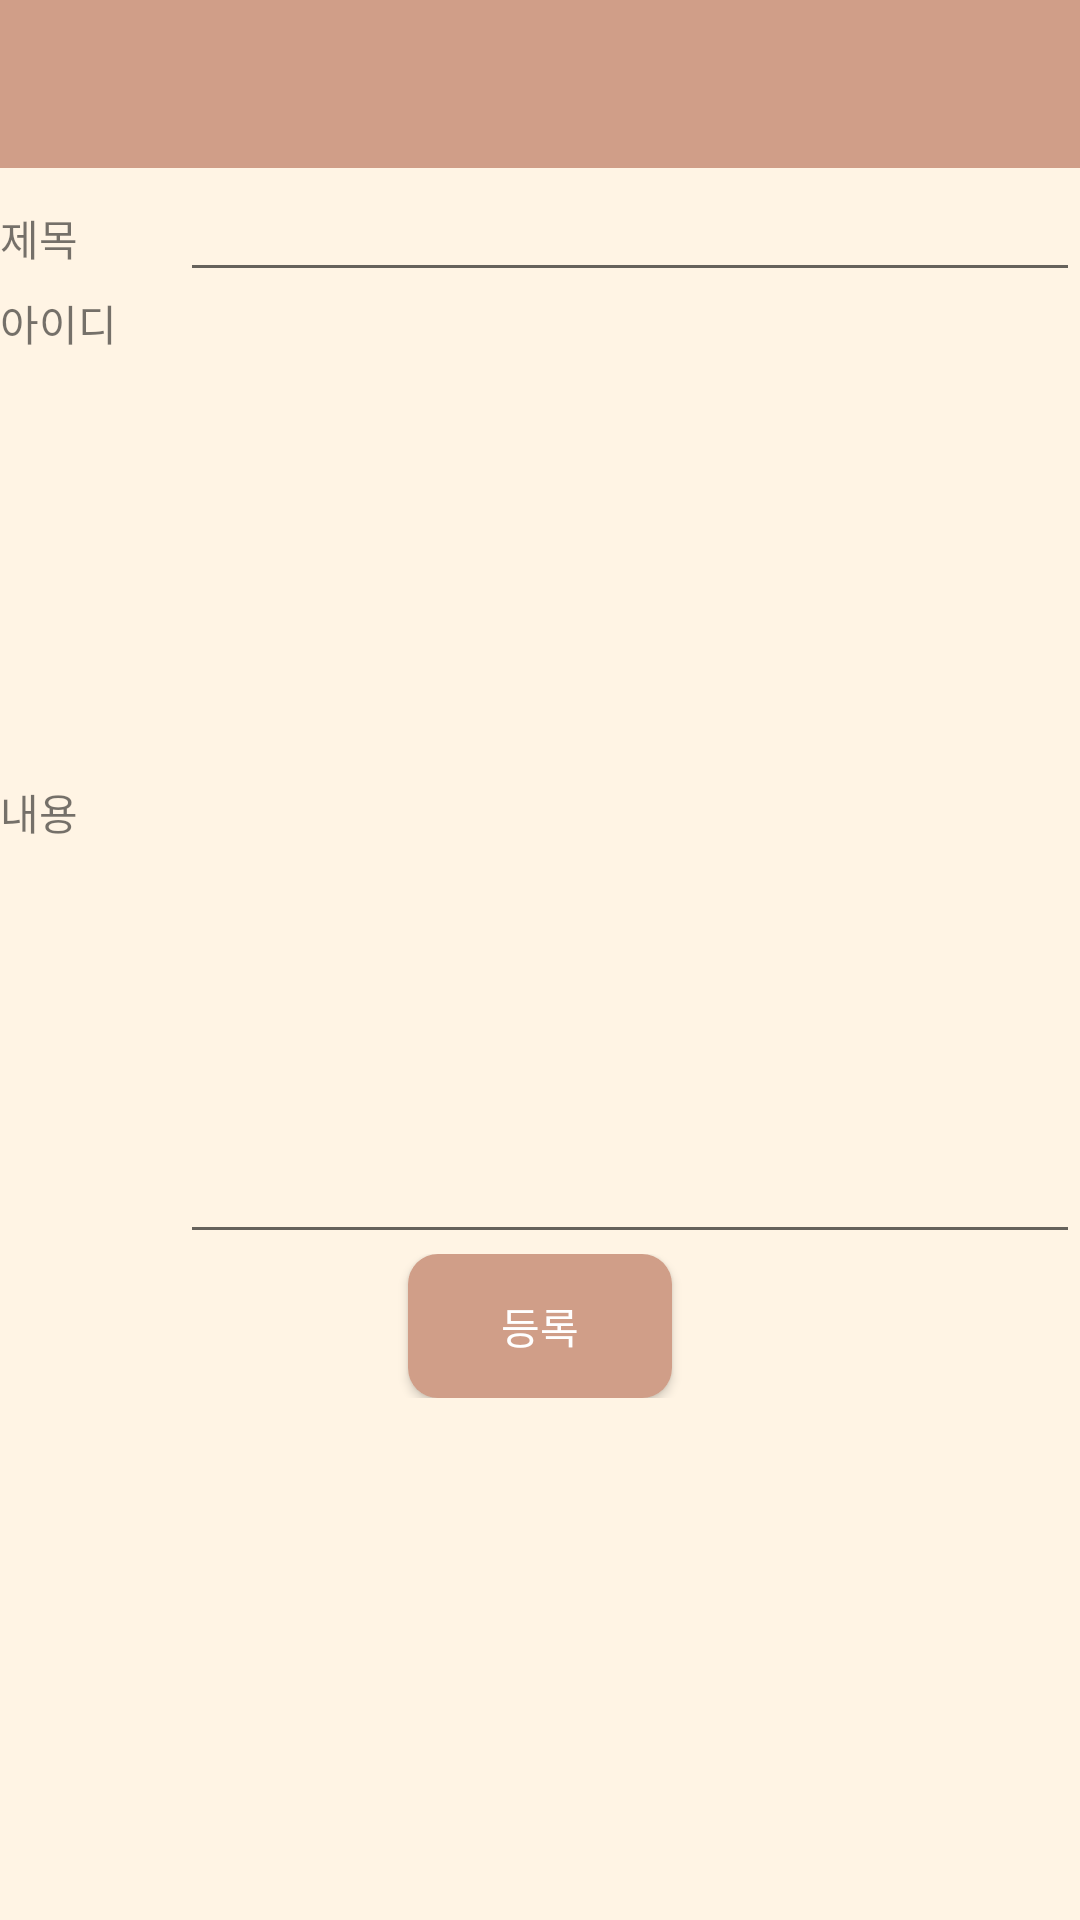

Layout XML and referenced resources for this Android screen:
<!-- AndroidManifest.xml: application theme AppTheme -->
<!-- res/layout/contents_reg.xml -->
<?xml version="1.0" encoding="utf-8"?>
<LinearLayout xmlns:android="http://schemas.android.com/apk/res/android"
    xmlns:app="http://schemas.android.com/apk/res-auto"
    android:layout_width="match_parent"
    android:layout_height="match_parent"
    android:orientation="vertical"
    android:paddingBottom="@dimen/activity_vertical_margin"
    android:background="@color/mountain">


    <LinearLayout
        android:orientation="horizontal"
        android:layout_width="match_parent"
        android:layout_height="wrap_content"
        >
        <android.support.v7.widget.Toolbar
            android:id="@+id/toolbar"
            android:layout_width="match_parent"
            android:layout_height="?attr/actionBarSize"
            android:background="?attr/colorPrimary"
            app:popupTheme="@style/AppTheme.PopupOverlay"
            app:titleTextColor="#ffffff"/>
    </LinearLayout>


    <LinearLayout
        android:layout_width="match_parent"
        android:layout_height="wrap_content"
        android:orientation="horizontal">

        <TextView
            android:layout_width="60sp"
            android:layout_height="wrap_content"
            android:text="@string/title" />

        <EditText
            android:id="@+id/title"
            android:layout_width="match_parent"
            android:layout_height="wrap_content" />
    </LinearLayout>

    <LinearLayout
        android:layout_width="match_parent"
        android:layout_height="wrap_content"
        android:orientation="horizontal">

        <TextView
            android:layout_width="60sp"
            android:layout_height="wrap_content"
            android:text="@string/id2" />

        <TextView
            android:id="@+id/id2"
            android:layout_width="match_parent"
            android:layout_height="wrap_content" />
    </LinearLayout>


    <LinearLayout
        android:orientation="horizontal"
        android:layout_width="match_parent"
        android:layout_height="wrap_content" >
        <TextView
            android:layout_width="60sp"
            android:layout_height="wrap_content"
            android:text="@string/content" />

        <EditText
            android:id="@+id/content"
            android:layout_width="match_parent"
            android:layout_height="300dp" />
    </LinearLayout>

    <LinearLayout
        android:orientation="horizontal"
        android:gravity="center_horizontal"
        android:layout_width="match_parent"
        android:layout_height="wrap_content" >
        <Button
            android:id="@+id/Bt_register"
            android:layout_width="wrap_content"
            android:layout_height="wrap_content"
            android:background="@drawable/bt_color"
            android:text="등록"
            android:textColor="@color/white"
            />
    </LinearLayout>
</LinearLayout>
<!-- resources referenced by this layout -->
<resources>
  <color name="mountain">#FFF4E4</color>
  <color name="white">#ffffff</color>
  <dimen name="activity_vertical_margin">16dp</dimen>
  <!-- drawable bt_color (drawable) -->
  <?xml version="1.0" encoding="utf-8"?>
      <shape
          xmlns:android="http://schemas.android.com/apk/res/android"
          android:padding="30dp"
          android:shape="rectangle">
          <corners android:radius="10dp" />
          <solid
              android:color="#D09E88"
              />
      </shape>
  <string name="content">내용</string>
  <string name="id2">아이디</string>
  <string name="title">제목</string>
  <style name="AppTheme.PopupOverlay" parent="ThemeOverlay.AppCompat.Light" />
  <style name="AppTheme" parent="Theme.AppCompat.Light.NoActionBar">
          
          <item name="colorPrimary">@color/lime</item>
          <item name="colorPrimaryDark">@color/colorPrimaryDark</item>
          <item name="colorAccent">@color/colorAccent</item>
          <item name="android:actionOverflowButtonStyle">@style/AppTheme.OverFlow</item>
      </style>
  <color name="lime">#D09E88</color>
  <color name="colorPrimaryDark">#AF745A</color>
  <color name="colorAccent">#FF4081</color>
  <style name="AppTheme.OverFlow" parent="Widget.AppCompat.ActionButton.Overflow">
          <item name="android:tint">@color/white</item>
      </style>
</resources>
